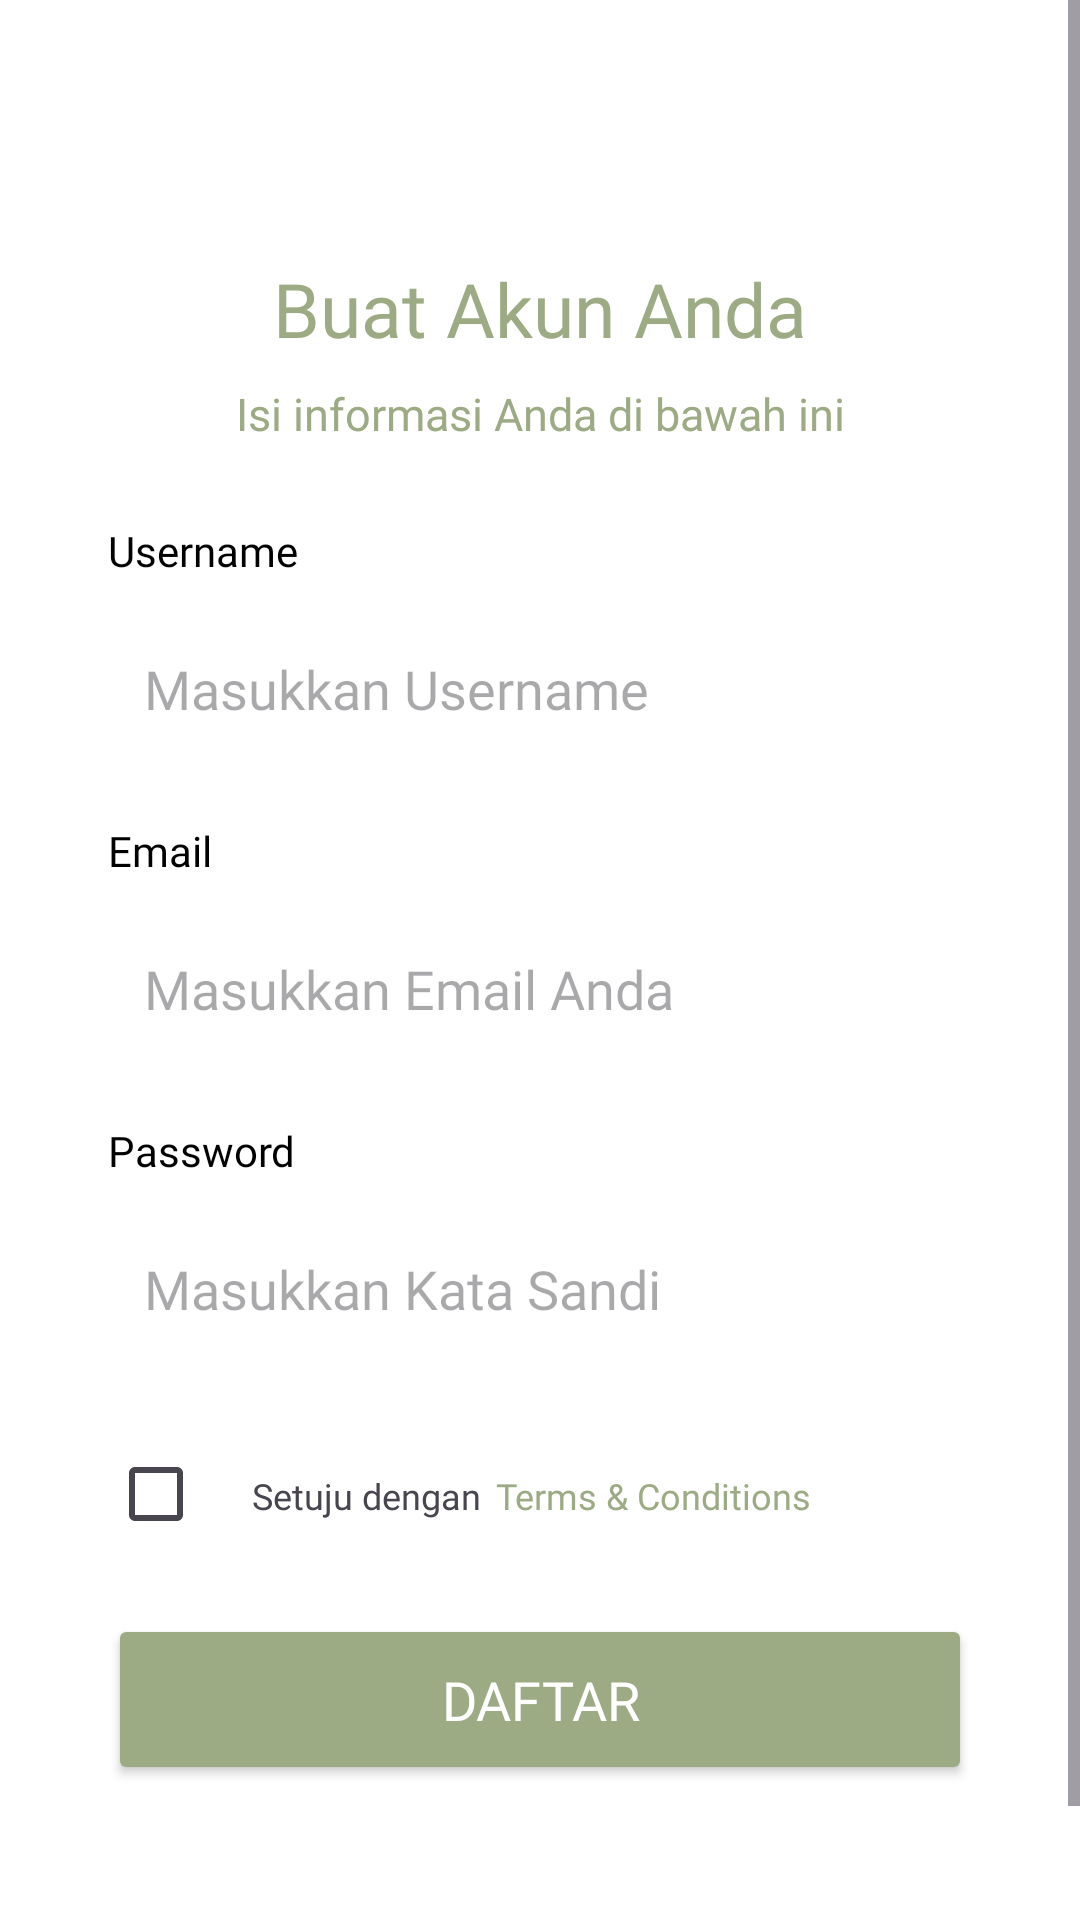

Here is an Android app screen rendered from its layout file. Give the layout XML and the strings, colors and styles it references.
<!-- AndroidManifest.xml: application theme Theme.Rencangku -->
<!-- res/layout/activity_create_account.xml -->
<?xml version="1.0" encoding="utf-8"?>
<ScrollView xmlns:android="http://schemas.android.com/apk/res/android"
    xmlns:app="http://schemas.android.com/apk/res-auto"
    xmlns:tools="http://schemas.android.com/tools"
    android:id="@+id/activityCreateAccount"
    android:layout_width="match_parent"
    android:layout_height="match_parent"
    android:background="@android:color/white"
    tools:context=".ui.register.CreateAccountActivity">

    <LinearLayout
        android:layout_width="match_parent"
        android:layout_height="wrap_content"
        android:orientation="vertical"
        android:padding="20dp">

        <ImageView
            android:id="@+id/Iv_back"
            android:layout_width="26dp"
            android:layout_height="26dp"
            android:layout_marginTop="30dp"
            android:contentDescription="@string/arrow_left"
            android:src="@drawable/ic_back" />

        <TextView
            android:id="@+id/titleText"
            android:layout_width="match_parent"
            android:layout_height="wrap_content"
            android:layout_marginTop="10dp"
            android:fontFamily="@font/poppins_semi_bold"
            android:gravity="center"
            android:text="@string/create_your_account"
            android:textColor="@color/primary"
            android:textSize="25sp" />

        <TextView
            android:id="@+id/subtitleText"
            android:layout_width="match_parent"
            android:layout_height="wrap_content"
            android:layout_marginTop="8dp"
            android:layout_marginBottom="10dp"
            android:fontFamily="@font/poppins_medium"
            android:gravity="center"
            android:text="@string/fill_your_information_below"
            android:textColor="@color/primary"
            android:textSize="15sp" />

        
        <androidx.constraintlayout.widget.ConstraintLayout
            android:layout_width="match_parent"
            android:layout_height="wrap_content"
            android:layout_marginTop="16dp"
            android:paddingHorizontal="16dp">

            <TextView
                android:id="@+id/name"
                android:layout_width="0dp"
                android:layout_height="wrap_content"
                android:layout_marginBottom="8dp"
                android:fontFamily="@font/poppins_semi_bold"
                android:text="@string/name"
                android:textSize="14sp"
                android:textColor="@color/black"
                app:layout_constraintStart_toStartOf="parent"
                app:layout_constraintTop_toTopOf="parent" />

            <EditText
                android:id="@+id/nameInput"
                android:layout_width="0dp"
                android:layout_height="57dp"
                android:layout_marginTop="8dp"
                android:background="@drawable/edittext_background"
                android:fontFamily="@font/poppins_regular"
                android:hint="@string/name_hint"
                android:inputType="textPersonName"
                android:padding="12dp"
                android:textColor="@color/black"
                app:layout_constraintTop_toBottomOf="@id/name"
                app:layout_constraintStart_toStartOf="parent"
                app:layout_constraintEnd_toEndOf="parent" />
        </androidx.constraintlayout.widget.ConstraintLayout>

        
        <androidx.constraintlayout.widget.ConstraintLayout
            android:layout_width="match_parent"
            android:layout_height="wrap_content"
            android:layout_marginTop="16dp"
            android:paddingHorizontal="16dp">

            <TextView
                android:id="@+id/email"
                android:layout_width="0dp"
                android:layout_height="wrap_content"
                android:layout_marginBottom="8dp"
                android:fontFamily="@font/poppins_semi_bold"
                android:text="@string/email"
                android:textSize="14sp"
                android:textColor="@color/black"
                app:layout_constraintStart_toStartOf="parent"
                app:layout_constraintTop_toTopOf="parent" />

            <EditText
                android:id="@+id/emailInput"
                android:layout_width="0dp"
                android:layout_height="57dp"
                android:layout_marginTop="8dp"
                android:background="@drawable/edittext_background"
                android:fontFamily="@font/poppins_regular"
                android:hint="@string/email_hint"
                android:inputType="textEmailAddress"
                android:padding="12dp"
                android:textColor="@color/black"
                app:layout_constraintTop_toBottomOf="@id/email"
                app:layout_constraintStart_toStartOf="parent"
                app:layout_constraintEnd_toEndOf="parent" />
        </androidx.constraintlayout.widget.ConstraintLayout>

        
        <androidx.constraintlayout.widget.ConstraintLayout
            android:layout_width="match_parent"
            android:layout_height="wrap_content"
            android:layout_marginTop="16dp"
            android:paddingHorizontal="16dp">

            <TextView
                android:id="@+id/password"
                android:layout_width="0dp"
                android:layout_height="wrap_content"
                android:layout_marginBottom="8dp"
                android:fontFamily="@font/poppins_semi_bold"
                android:text="@string/password"
                android:textSize="14sp"
                android:textColor="@color/black"
                app:layout_constraintStart_toStartOf="parent"
                app:layout_constraintTop_toTopOf="parent" />

            <EditText
                android:id="@+id/passwordInput"
                android:layout_width="0dp"
                android:layout_height="57dp"
                android:layout_marginTop="8dp"
                android:background="@drawable/edittext_background"
                android:fontFamily="@font/poppins_regular"
                android:hint="@string/password_hint"
                android:inputType="textPassword"
                android:padding="12dp"
                android:textColor="#9F9696"
                app:layout_constraintTop_toBottomOf="@id/password"
                app:layout_constraintStart_toStartOf="parent"
                app:layout_constraintEnd_toEndOf="parent" />

            <ImageView
                android:id="@+id/passwordToggle"
                android:layout_width="24dp"
                android:layout_height="24dp"
                android:layout_marginEnd="10dp"
                android:src="@drawable/ic_visibility_off"
                app:layout_constraintEnd_toEndOf="parent"
                app:layout_constraintTop_toTopOf="@id/passwordInput"
                app:layout_constraintBottom_toBottomOf="@id/passwordInput" />
        </androidx.constraintlayout.widget.ConstraintLayout>

        <LinearLayout
            android:layout_width="match_parent"
            android:layout_height="wrap_content"
            android:orientation="horizontal"
            android:layout_marginTop="16dp"
            android:paddingHorizontal="16dp">

            <CheckBox
                android:id="@+id/termsCheckbox"
                android:layout_width="wrap_content"
                android:layout_height="wrap_content" />

            <TextView
                android:id="@+id/termsText"
                android:layout_width="wrap_content"
                android:layout_height="wrap_content"
                android:text="@string/agree_with_terms_conditions"
                android:textSize="12sp"
                android:fontFamily="@font/poppins_regular" />

            <TextView
                android:id="@+id/term_Condition"
                android:layout_width="wrap_content"
                android:layout_height="wrap_content"
                android:layout_marginStart="5dp"
                android:fontFamily="@font/poppins_semi_bold"
                android:text="@string/terms_conditions"
                android:textColor="@color/primary"
                android:textSize="12sp" />
        </LinearLayout>

        <Button
            android:id="@+id/signUpButton"
            android:layout_width="match_parent"
            android:layout_height="57dp"
            android:layout_marginTop="16dp"
            android:layout_marginHorizontal="16dp"
            android:backgroundTint="@color/primary"
            android:fontFamily="@font/poppins_semi_bold"
            android:padding="12dp"
            android:text="@string/sign_up"
            android:textColor="@android:color/white"
            android:textSize="18sp"
            app:cornerRadius="20dp" />

        <LinearLayout
            android:layout_width="wrap_content"
            android:layout_height="wrap_content"
            android:layout_marginTop="45dp"
            android:layout_gravity="center"
            android:orientation="horizontal">

            <TextView
                android:id="@+id/existingAccountTextView"
                android:layout_width="wrap_content"
                android:layout_height="wrap_content"
                android:text="@string/already_have_an_account"
                android:textSize="15sp"
                android:textColor="@color/black"
                android:fontFamily="@font/poppins_regular" />

            <TextView
                android:id="@+id/loginTextView"
                android:layout_width="wrap_content"
                android:layout_height="wrap_content"
                android:layout_marginStart="5dp"
                android:fontFamily="@font/poppins_regular"
                android:text="@string/sign_in"
                android:textColor="@color/primary"
                android:textSize="15sp" />
        </LinearLayout>

    </LinearLayout>
</ScrollView>
<!-- resources referenced by this layout -->
<resources>
  <color name="black">#FF000000</color>
  <color name="primary">#9CAB84</color>
  <string name="agree_with_terms_conditions">Setuju dengan</string>
  <string name="already_have_an_account">Sudah memiliki akun?</string>
  <string name="arrow_left">Back to</string>
  <string name="create_your_account">Buat Akun Anda</string>
  <string name="email">Email</string>
  <string name="email_hint">Masukkan Email Anda</string>
  <string name="fill_your_information_below">Isi informasi Anda di bawah ini</string>
  <string name="name">Username</string>
  <string name="name_hint">Masukkan Username</string>
  <string name="password">Password</string>
  <string name="password_hint">Masukkan Kata Sandi</string>
  <string name="sign_in">Masuk</string>
  <string name="sign_up">Daftar</string>
  <string name="terms_conditions">Terms &amp; Conditions</string>
  <style name="Theme.Rencangku" parent="Theme.Material3.DayNight.NoActionBar">
          
      </style>
</resources>
